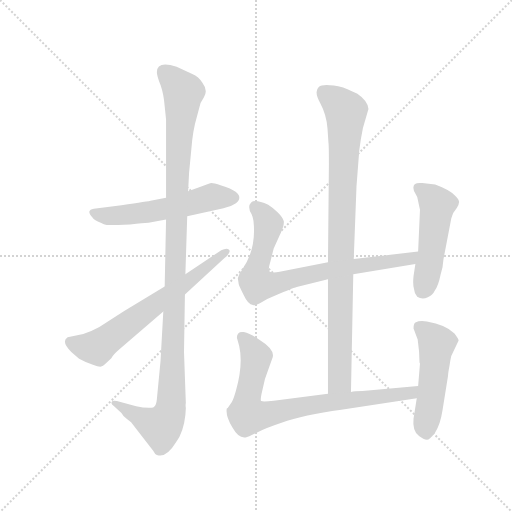
t = 0.00 s
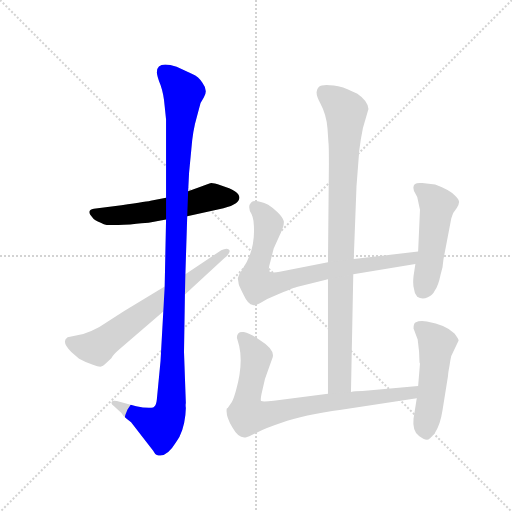
t = 1.47 s
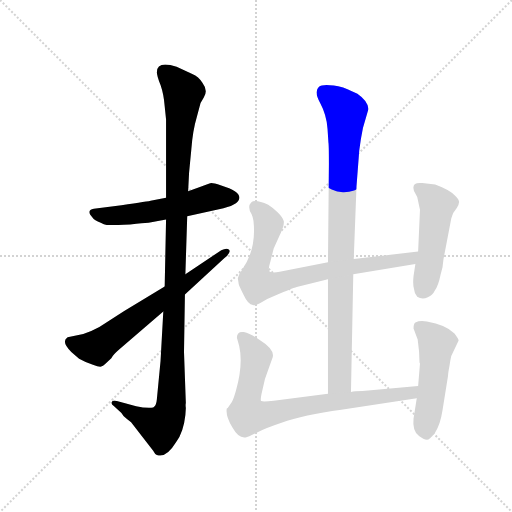
t = 2.95 s
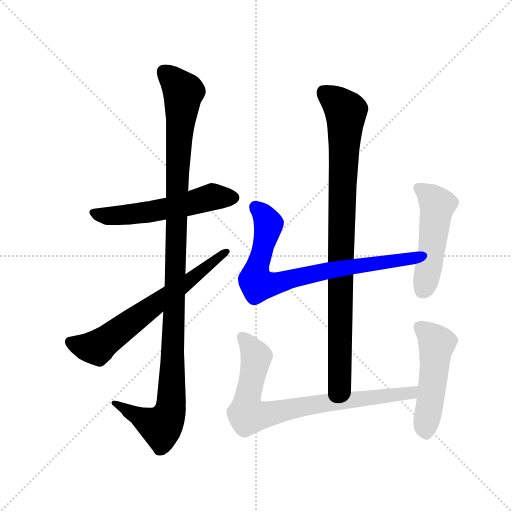
t = 4.42 s
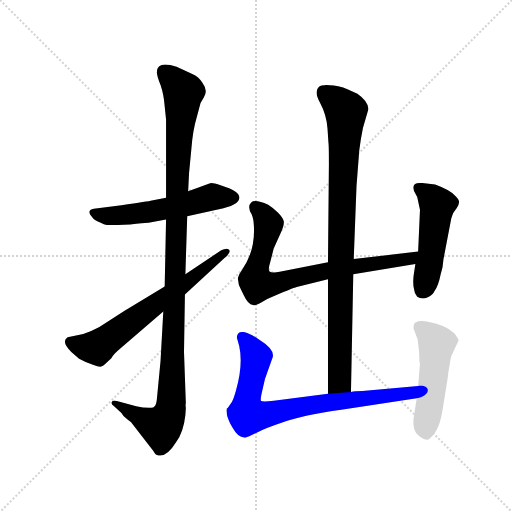
t = 5.90 s
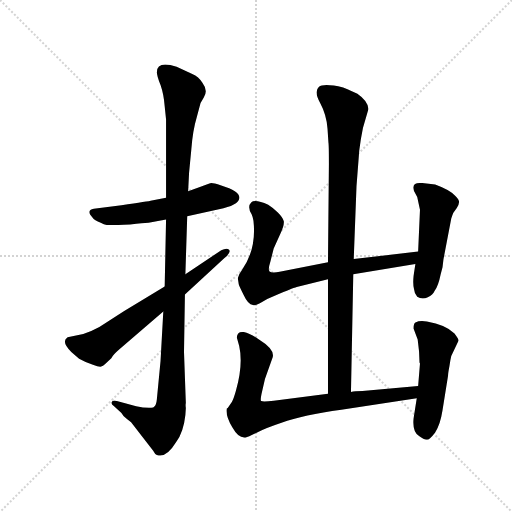
t = 7.37 s

The animated SVG that drew these frames (rendered in a browser with its animation timeline set to each time). Animation: 8 CSS @keyframes rules; one cycle of 7.37 s.

<svg version="1.1" viewBox="0 0 1024 1024" xmlns="http://www.w3.org/2000/svg">
  <g stroke="lightgray" stroke-dasharray="1,1" stroke-width="1" transform="scale(4, 4)">
    <line x1="0" y1="0" x2="256" y2="256"></line>
    <line x1="256" y1="0" x2="0" y2="256"></line>
    <line x1="128" y1="0" x2="128" y2="256"></line>
    <line x1="0" y1="128" x2="256" y2="128"></line>
  </g>
  <g transform="scale(0.92, -0.92) translate(60, -850)">
    <style type="text/css">
      
        @keyframes keyframes0 {
          from {
            stroke: blue;
            stroke-dashoffset: 565;
            stroke-width: 128;
          }
          65% {
            animation-timing-function: step-end;
            stroke: blue;
            stroke-dashoffset: 0;
            stroke-width: 128;
          }
          to {
            stroke: black;
            stroke-width: 1024;
          }
        }
        #make-me-a-hanzi-animation-0 {
          animation: keyframes0 0.7097981770833334s both;
          animation-delay: 0s;
          animation-timing-function: linear;
        }
      
        @keyframes keyframes1 {
          from {
            stroke: blue;
            stroke-dashoffset: 1164;
            stroke-width: 128;
          }
          79% {
            animation-timing-function: step-end;
            stroke: blue;
            stroke-dashoffset: 0;
            stroke-width: 128;
          }
          to {
            stroke: black;
            stroke-width: 1024;
          }
        }
        #make-me-a-hanzi-animation-1 {
          animation: keyframes1 1.197265625s both;
          animation-delay: 0.7097981770833334s;
          animation-timing-function: linear;
        }
      
        @keyframes keyframes2 {
          from {
            stroke: blue;
            stroke-dashoffset: 667;
            stroke-width: 128;
          }
          68% {
            animation-timing-function: step-end;
            stroke: blue;
            stroke-dashoffset: 0;
            stroke-width: 128;
          }
          to {
            stroke: black;
            stroke-width: 1024;
          }
        }
        #make-me-a-hanzi-animation-2 {
          animation: keyframes2 0.7928059895833334s both;
          animation-delay: 1.9070638020833335s;
          animation-timing-function: linear;
        }
      
        @keyframes keyframes3 {
          from {
            stroke: blue;
            stroke-dashoffset: 936;
            stroke-width: 128;
          }
          75% {
            animation-timing-function: step-end;
            stroke: blue;
            stroke-dashoffset: 0;
            stroke-width: 128;
          }
          to {
            stroke: black;
            stroke-width: 1024;
          }
        }
        #make-me-a-hanzi-animation-3 {
          animation: keyframes3 1.01171875s both;
          animation-delay: 2.699869791666667s;
          animation-timing-function: linear;
        }
      
        @keyframes keyframes4 {
          from {
            stroke: blue;
            stroke-dashoffset: 791;
            stroke-width: 128;
          }
          72% {
            animation-timing-function: step-end;
            stroke: blue;
            stroke-dashoffset: 0;
            stroke-width: 128;
          }
          to {
            stroke: black;
            stroke-width: 1024;
          }
        }
        #make-me-a-hanzi-animation-4 {
          animation: keyframes4 0.8937174479166666s both;
          animation-delay: 3.711588541666667s;
          animation-timing-function: linear;
        }
      
        @keyframes keyframes5 {
          from {
            stroke: blue;
            stroke-dashoffset: 501;
            stroke-width: 128;
          }
          62% {
            animation-timing-function: step-end;
            stroke: blue;
            stroke-dashoffset: 0;
            stroke-width: 128;
          }
          to {
            stroke: black;
            stroke-width: 1024;
          }
        }
        #make-me-a-hanzi-animation-5 {
          animation: keyframes5 0.65771484375s both;
          animation-delay: 4.605305989583334s;
          animation-timing-function: linear;
        }
      
        @keyframes keyframes6 {
          from {
            stroke: blue;
            stroke-dashoffset: 809;
            stroke-width: 128;
          }
          72% {
            animation-timing-function: step-end;
            stroke: blue;
            stroke-dashoffset: 0;
            stroke-width: 128;
          }
          to {
            stroke: black;
            stroke-width: 1024;
          }
        }
        #make-me-a-hanzi-animation-6 {
          animation: keyframes6 0.9083658854166666s both;
          animation-delay: 5.263020833333334s;
          animation-timing-function: linear;
        }
      
        @keyframes keyframes7 {
          from {
            stroke: blue;
            stroke-dashoffset: 507;
            stroke-width: 128;
          }
          62% {
            animation-timing-function: step-end;
            stroke: blue;
            stroke-dashoffset: 0;
            stroke-width: 128;
          }
          to {
            stroke: black;
            stroke-width: 1024;
          }
        }
        #make-me-a-hanzi-animation-7 {
          animation: keyframes7 0.66259765625s both;
          animation-delay: 6.171386718750001s;
          animation-timing-function: linear;
        }
      
    </style>
    
      <path d="M 301 420 L 270 414 Q 263 412 204 404 L 144 396 Q 126 393 141 377 Q 145 370 159 366 Q 166 362 172 361 Q 178 360 223 362 Q 252 366 263 366 L 301 373 L 347 380 L 416 395 Q 458 404 460 418 Q 464 434 421 447 Q 404 452 400 452 Q 395 451 379 445 L 349 434 L 301 420 Z" fill="lightgray"></path>
    
      <path d="M 281 693 Q 281 685 289 665 Q 296 645 298 619 L 301 590 L 301 420 L 301 373 L 298 227 L 295 173 L 289 65 L 281 -18 Q 280 -32 273 -36 Q 258 -38 236 -33 L 194 -22 Q 184 -20 183 -24 Q 180 -28 188 -33 L 204 -48 Q 208 -56 216 -61 L 225 -68 L 273 -130 Q 277 -138 281 -139 Q 301 -147 323 -111 Q 339 -89 343 -52 L 344 -37 Q 343 -30 344 -26 L 340 85 L 342 210 L 343 254 L 347 380 L 349 434 L 351 474 L 356 526 Q 359 566 368 596 L 376 626 L 383 638 Q 393 653 380 670 Q 372 683 358 689 L 324 705 Q 281 719 281 693 Z" fill="lightgray"></path>
    
      <path d="M 298 227 L 210 174 L 156 139 Q 142 131 121 124 L 87 117 Q 72 108 95 85 L 112 70 Q 128 61 142 57 Q 155 52 160 53 Q 164 54 168 58 L 182 71 Q 185 78 199 90 L 295 173 L 342 210 L 428 289 Q 443 301 438 307 Q 433 312 421 306 L 343 254 L 298 227 Z" fill="lightgray"></path>
    
      <path d="M 703 -2 L 708 254 L 709 287 L 715 445 L 721 523 Q 724 548 729 572 L 741 613 Q 740 630 717 646 Q 706 652 686 660 Q 643 670 633 661 Q 622 651 636 626 Q 650 600 652 570 L 654 540 Q 655 535 655 493 L 653 280 L 653 243 L 653 -6 C 653 -36 702 -32 703 -2 Z" fill="lightgray"></path>
    
      <path d="M 708 254 L 843 276 C 873 281 879 306 849 303 L 709 287 L 653 280 L 548 259 Q 530 256 526 260 Q 522 263 528 282 L 535 310 L 549 341 Q 558 360 557 369 Q 555 377 544 388 Q 533 399 523 405 Q 494 418 486 410 Q 477 401 487 384 Q 489 380 491 370 Q 498 309 466 263 Q 459 254 457 245 L 459 232 Q 460 228 470 208 Q 479 188 490 187 Q 494 185 505 191 L 521 200 Q 577 224 585 226 L 653 243 L 708 254 Z" fill="lightgray"></path>
    
      <path d="M 843 276 L 839 250 Q 837 232 840 222 Q 841 211 847 205 Q 858 198 870 204 Q 881 209 885 218 Q 893 229 898 254 L 902 269 L 904 286 L 921 375 Q 925 387 926 388 L 933 398 Q 938 406 938 411 Q 938 416 930 424 Q 919 437 886 449 L 858 452 Q 839 454 839 444 Q 838 444 840 435 L 847 422 L 853 394 L 849 303 L 843 276 Z" fill="lightgray"></path>
    
      <path d="M 849 11 L 728 0 Q 711 0 703 -2 L 653 -6 L 535 -21 Q 513 -24 508 -22 Q 505 -21 510 0 L 516 26 L 533 74 Q 537 91 503 112 Q 484 125 470 128 Q 455 130 455 116 L 460 98 Q 469 58 453 1 Q 448 -17 444 -24 L 435 -37 L 433 -38 Q 430 -54 445 -79 Q 459 -104 474 -101 Q 479 -100 499 -90 Q 519 -80 552 -69 Q 600 -52 682 -41 L 846 -16 C 876 -11 879 14 849 11 Z" fill="lightgray"></path>
    
      <path d="M 921 76 L 937 110 Q 937 113 928 125 Q 909 144 868 151 Q 853 154 843 149 Q 839 147 839 136 L 848 112 L 851 86 L 852 62 L 853 60 L 849 11 L 846 -16 L 839 -60 Q 836 -88 851 -98 Q 861 -106 868 -106 Q 874 -106 886 -90 Q 897 -74 902 -42 L 914 33 Q 914 39 917 54 Q 919 68 921 76 Z" fill="lightgray"></path>
    
    
      <clipPath id="make-me-a-hanzi-clip-0">
        <path d="M 301 420 L 270 414 Q 263 412 204 404 L 144 396 Q 126 393 141 377 Q 145 370 159 366 Q 166 362 172 361 Q 178 360 223 362 Q 252 366 263 366 L 301 373 L 347 380 L 416 395 Q 458 404 460 418 Q 464 434 421 447 Q 404 452 400 452 Q 395 451 379 445 L 349 434 L 301 420 Z"></path>
      </clipPath>
      <path clip-path="url(#make-me-a-hanzi-clip-0)" d="M 143 386 L 176 380 L 212 382 L 336 403 L 395 421 L 447 420" fill="none" id="make-me-a-hanzi-animation-0" stroke-dasharray="437 874" stroke-linecap="round"></path>
    
      <clipPath id="make-me-a-hanzi-clip-1">
        <path d="M 281 693 Q 281 685 289 665 Q 296 645 298 619 L 301 590 L 301 420 L 301 373 L 298 227 L 295 173 L 289 65 L 281 -18 Q 280 -32 273 -36 Q 258 -38 236 -33 L 194 -22 Q 184 -20 183 -24 Q 180 -28 188 -33 L 204 -48 Q 208 -56 216 -61 L 225 -68 L 273 -130 Q 277 -138 281 -139 Q 301 -147 323 -111 Q 339 -89 343 -52 L 344 -37 Q 343 -30 344 -26 L 340 85 L 342 210 L 343 254 L 347 380 L 349 434 L 351 474 L 356 526 Q 359 566 368 596 L 376 626 L 383 638 Q 393 653 380 670 Q 372 683 358 689 L 324 705 Q 281 719 281 693 Z"></path>
      </clipPath>
      <path clip-path="url(#make-me-a-hanzi-clip-1)" d="M 297 695 L 338 649 L 325 474 L 310 -42 L 290 -78 L 189 -26" fill="none" id="make-me-a-hanzi-animation-1" stroke-dasharray="1036 2072" stroke-linecap="round"></path>
    
      <clipPath id="make-me-a-hanzi-clip-2">
        <path d="M 298 227 L 210 174 L 156 139 Q 142 131 121 124 L 87 117 Q 72 108 95 85 L 112 70 Q 128 61 142 57 Q 155 52 160 53 Q 164 54 168 58 L 182 71 Q 185 78 199 90 L 295 173 L 342 210 L 428 289 Q 443 301 438 307 Q 433 312 421 306 L 343 254 L 298 227 Z"></path>
      </clipPath>
      <path clip-path="url(#make-me-a-hanzi-clip-2)" d="M 93 107 L 127 95 L 153 95 L 433 303" fill="none" id="make-me-a-hanzi-animation-2" stroke-dasharray="539 1078" stroke-linecap="round"></path>
    
      <clipPath id="make-me-a-hanzi-clip-3">
        <path d="M 703 -2 L 708 254 L 709 287 L 715 445 L 721 523 Q 724 548 729 572 L 741 613 Q 740 630 717 646 Q 706 652 686 660 Q 643 670 633 661 Q 622 651 636 626 Q 650 600 652 570 L 654 540 Q 655 535 655 493 L 653 280 L 653 243 L 653 -6 C 653 -36 702 -32 703 -2 Z"></path>
      </clipPath>
      <path clip-path="url(#make-me-a-hanzi-clip-3)" d="M 642 651 L 692 608 L 681 318 L 679 22 L 659 2" fill="none" id="make-me-a-hanzi-animation-3" stroke-dasharray="808 1616" stroke-linecap="round"></path>
    
      <clipPath id="make-me-a-hanzi-clip-4">
        <path d="M 708 254 L 843 276 C 873 281 879 306 849 303 L 709 287 L 653 280 L 548 259 Q 530 256 526 260 Q 522 263 528 282 L 535 310 L 549 341 Q 558 360 557 369 Q 555 377 544 388 Q 533 399 523 405 Q 494 418 486 410 Q 477 401 487 384 Q 489 380 491 370 Q 498 309 466 263 Q 459 254 457 245 L 459 232 Q 460 228 470 208 Q 479 188 490 187 Q 494 185 505 191 L 521 200 Q 577 224 585 226 L 653 243 L 708 254 Z"></path>
      </clipPath>
      <path clip-path="url(#make-me-a-hanzi-clip-4)" d="M 494 401 L 508 390 L 523 364 L 497 257 L 500 232 L 541 234 L 649 262 L 832 287 L 842 298" fill="none" id="make-me-a-hanzi-animation-4" stroke-dasharray="663 1326" stroke-linecap="round"></path>
    
      <clipPath id="make-me-a-hanzi-clip-5">
        <path d="M 843 276 L 839 250 Q 837 232 840 222 Q 841 211 847 205 Q 858 198 870 204 Q 881 209 885 218 Q 893 229 898 254 L 902 269 L 904 286 L 921 375 Q 925 387 926 388 L 933 398 Q 938 406 938 411 Q 938 416 930 424 Q 919 437 886 449 L 858 452 Q 839 454 839 444 Q 838 444 840 435 L 847 422 L 853 394 L 849 303 L 843 276 Z"></path>
      </clipPath>
      <path clip-path="url(#make-me-a-hanzi-clip-5)" d="M 851 441 L 891 405 L 878 299 L 857 217" fill="none" id="make-me-a-hanzi-animation-5" stroke-dasharray="373 746" stroke-linecap="round"></path>
    
      <clipPath id="make-me-a-hanzi-clip-6">
        <path d="M 849 11 L 728 0 Q 711 0 703 -2 L 653 -6 L 535 -21 Q 513 -24 508 -22 Q 505 -21 510 0 L 516 26 L 533 74 Q 537 91 503 112 Q 484 125 470 128 Q 455 130 455 116 L 460 98 Q 469 58 453 1 Q 448 -17 444 -24 L 435 -37 L 433 -38 Q 430 -54 445 -79 Q 459 -104 474 -101 Q 479 -100 499 -90 Q 519 -80 552 -69 Q 600 -52 682 -41 L 846 -16 C 876 -11 879 14 849 11 Z"></path>
      </clipPath>
      <path clip-path="url(#make-me-a-hanzi-clip-6)" d="M 466 118 L 497 75 L 476 -32 L 477 -50 L 489 -54 L 661 -24 L 822 -7 L 842 5" fill="none" id="make-me-a-hanzi-animation-6" stroke-dasharray="681 1362" stroke-linecap="round"></path>
    
      <clipPath id="make-me-a-hanzi-clip-7">
        <path d="M 921 76 L 937 110 Q 937 113 928 125 Q 909 144 868 151 Q 853 154 843 149 Q 839 147 839 136 L 848 112 L 851 86 L 852 62 L 853 60 L 849 11 L 846 -16 L 839 -60 Q 836 -88 851 -98 Q 861 -106 868 -106 Q 874 -106 886 -90 Q 897 -74 902 -42 L 914 33 Q 914 39 917 54 Q 919 68 921 76 Z"></path>
      </clipPath>
      <path clip-path="url(#make-me-a-hanzi-clip-7)" d="M 852 139 L 889 103 L 867 -95" fill="none" id="make-me-a-hanzi-animation-7" stroke-dasharray="379 758" stroke-linecap="round"></path>
    
  </g>
</svg>
